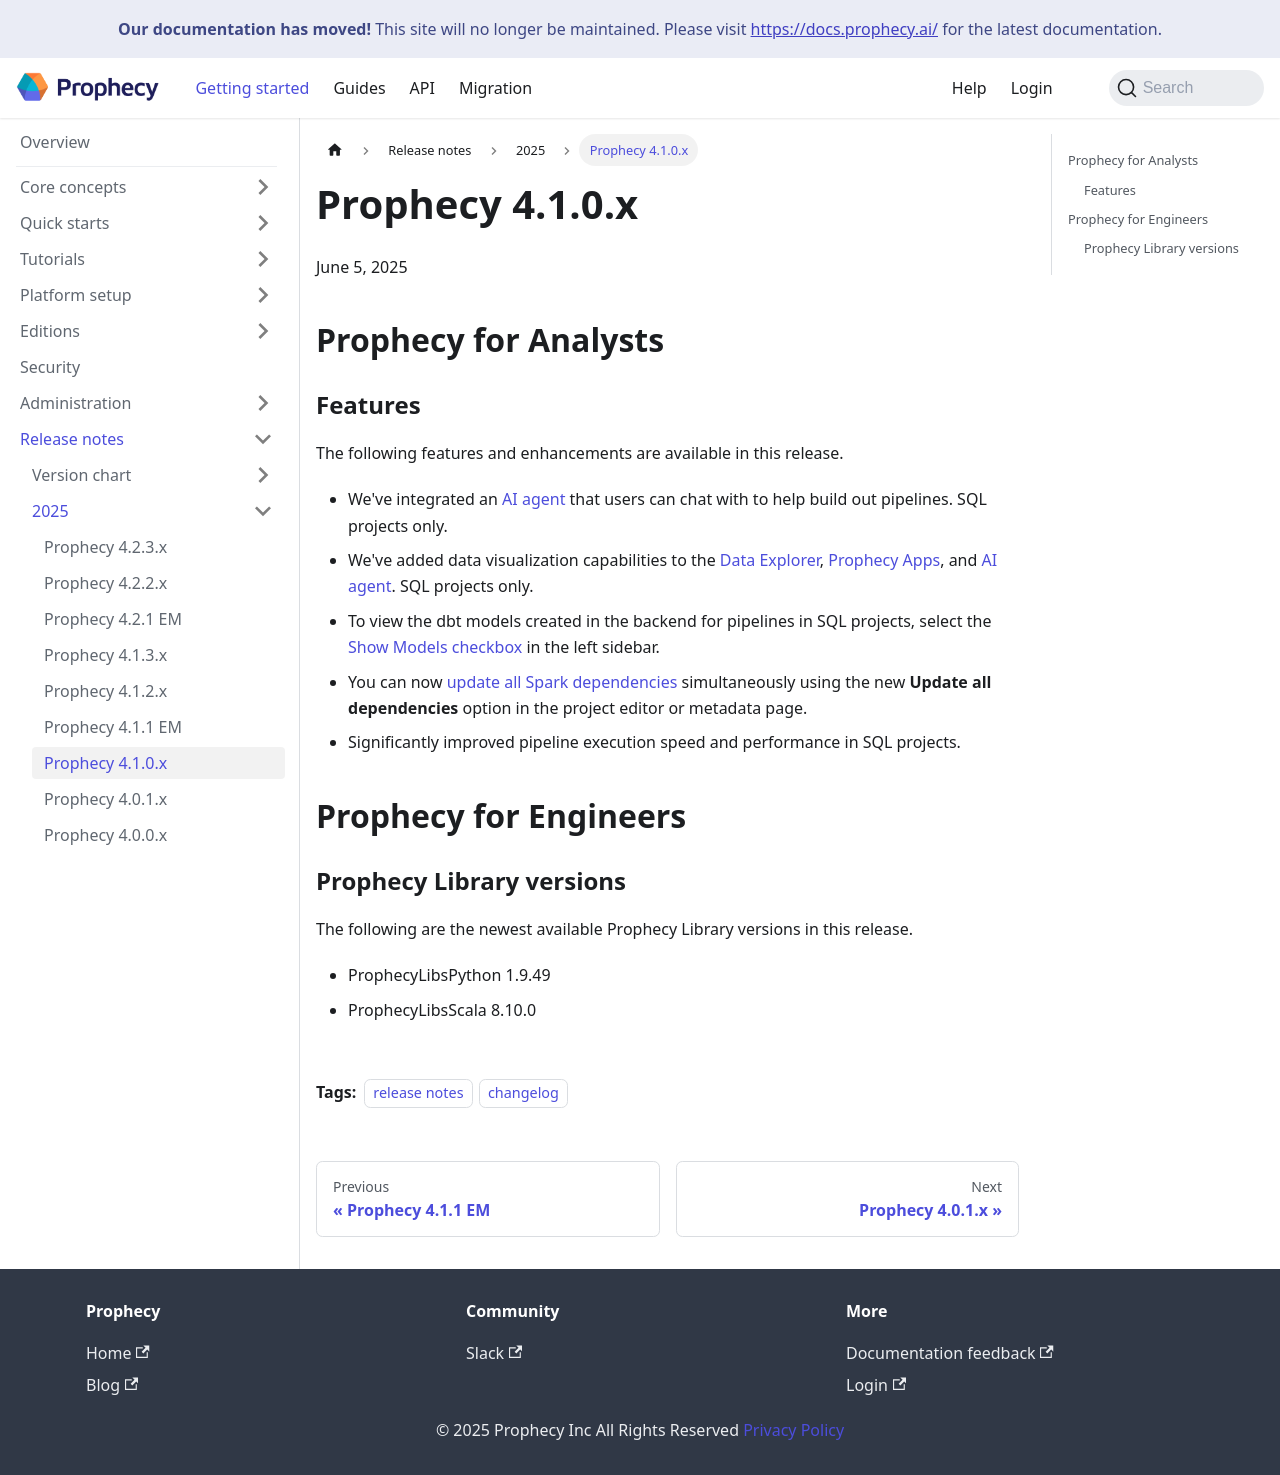

repository: SimpleDataLabsInc/prophecy-docs · page: release_notes/2025/4-1-0/index.html · generator: docusaurus

---
id: 4-1-0
description: Release notes for version 4.1.0
title: Prophecy 4.1.0.x
tags:
  - release notes
  - changelog
---

June 5, 2025

## Prophecy for Analysts

### Features {#analyst-features}

The following features and enhancements are available in this release.

- We've integrated an [AI agent](/analysts/ai-chat) that users can chat with to help build out pipelines. SQL projects only.

- We've added data visualization capabilities to the [Data Explorer](/analysts/data-explorer), [Prophecy Apps](/analysts/business-applications), and [AI agent](/analysts/ai-chat). SQL projects only.

- To view the dbt models created in the backend for pipelines in SQL projects, select the [Show Models checkbox](/engineers/models) in the left sidebar.

- You can now [update all Spark dependencies](/engineers/spark-dependencies#update-dependencies) simultaneously using the new **Update all dependencies** option in the project editor or metadata page.

- Significantly improved pipeline execution speed and performance in SQL projects.

## Prophecy for Engineers

### Prophecy Library versions

The following are the newest available Prophecy Library versions in this release.

- ProphecyLibsPython 1.9.49

- ProphecyLibsScala 8.10.0
